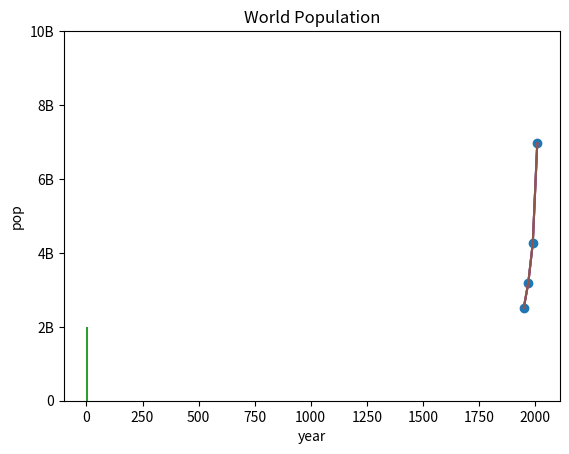

This figure's Python source:
import matplotlib.pyplot as plt
%matplotlib inline

year = [1950, 1970, 1990, 2010]
pop = [2.519, 3.192, 4.263, 6.972]

#line plot
_ = plt.plot(year, pop)
plt.show()

#scatter plot
_ = plt.scatter(year, pop)
plt.show()

#bar plot
_ = plt.bar(year, pop)
plt.show()

# histogram
values = [0,0.6,1.4,1.6,2.2,2.5,2.6,3.2,3.5,3.9,4.2,6]
_ = plt.hist(values)
plt.show()

# bin the histogram
_ = plt.hist(values, bins=5)
plt.show()

# label axes
_ = plt.plot(year, pop)
_ = plt.xlabel('year')
_ = plt.title('World Population')
_ = plt.ylabel('pop')
plt.show()

_ = plt.plot(year, pop)
_ = plt.xlabel('year')
_ = plt.title('World Population')
_ = plt.ylabel('pop')
_ = plt.yticks([0, 2, 4, 6, 8, 10])
plt.show()

_ = plt.plot(year, pop)
_ = plt.xlabel('year')
_ = plt.title('World Population')
_ = plt.ylabel('pop')
_ = plt.yticks([0, 2, 4, 6, 8, 10], ['0', '2B', '4B', '6B', '8B', '10B'])
plt.show()

